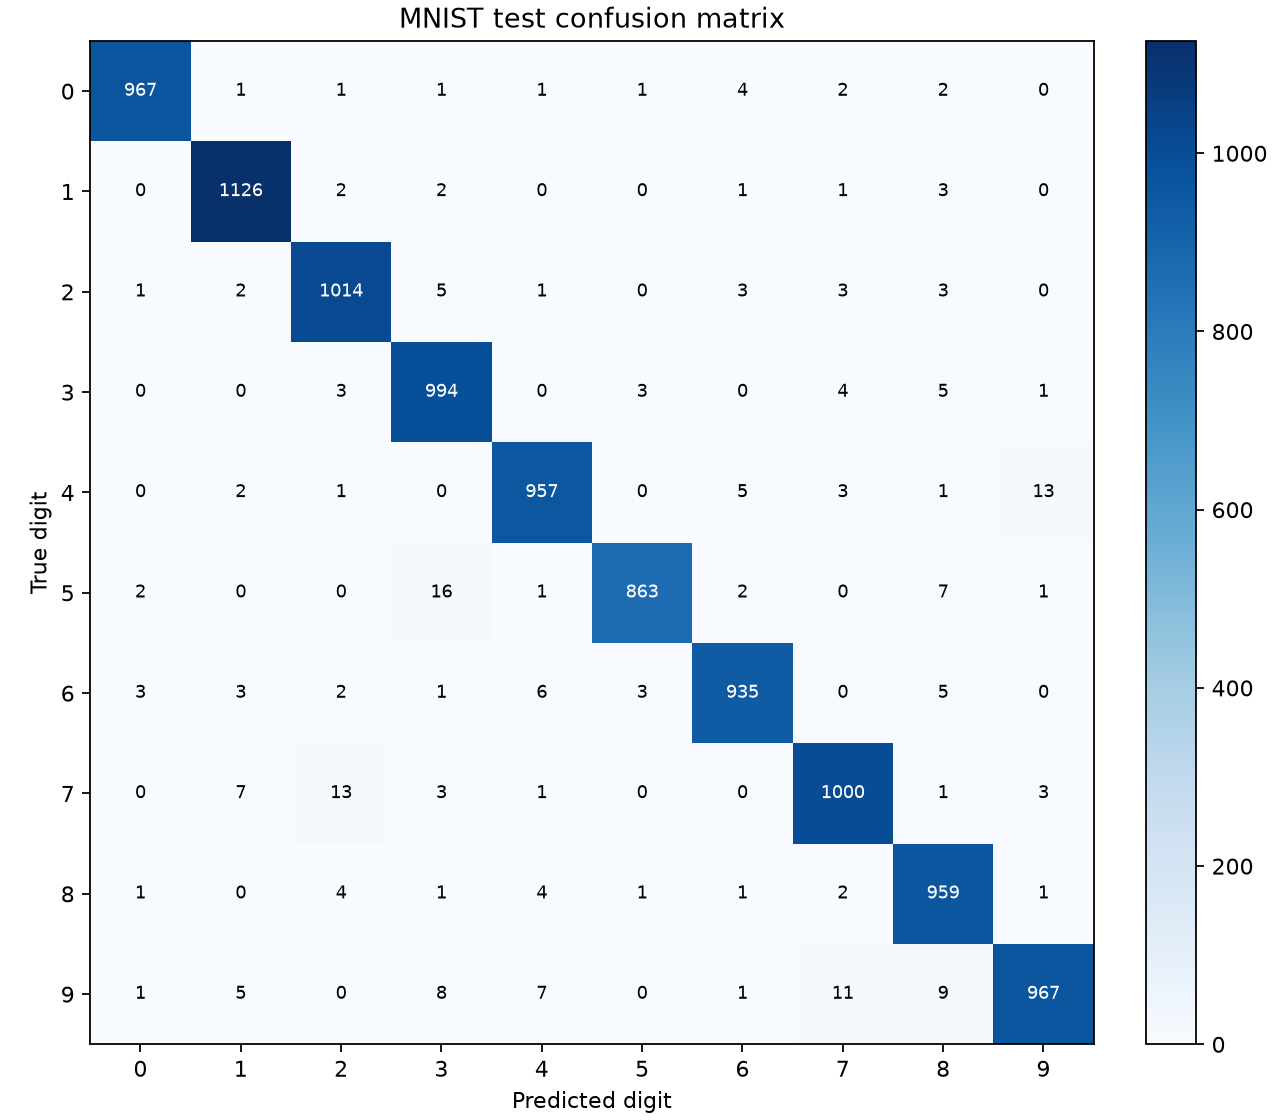

The table this chart was drawn from, first rows:
true/pred, 0, 1, 2, 3, 4, 5, 6, 7, 8, 9
0, 967, 1, 1, 1, 1, 1, 4, 2, 2, 0
1, 0, 1126, 2, 2, 0, 0, 1, 1, 3, 0
2, 1, 2, 1014, 5, 1, 0, 3, 3, 3, 0
3, 0, 0, 3, 994, 0, 3, 0, 4, 5, 1
4, 0, 2, 1, 0, 957, 0, 5, 3, 1, 13
5, 2, 0, 0, 16, 1, 863, 2, 0, 7, 1
6, 3, 3, 2, 1, 6, 3, 935, 0, 5, 0
7, 0, 7, 13, 3, 1, 0, 0, 1000, 1, 3
8, 1, 0, 4, 1, 4, 1, 1, 2, 959, 1
9, 1, 5, 0, 8, 7, 0, 1, 11, 9, 967
